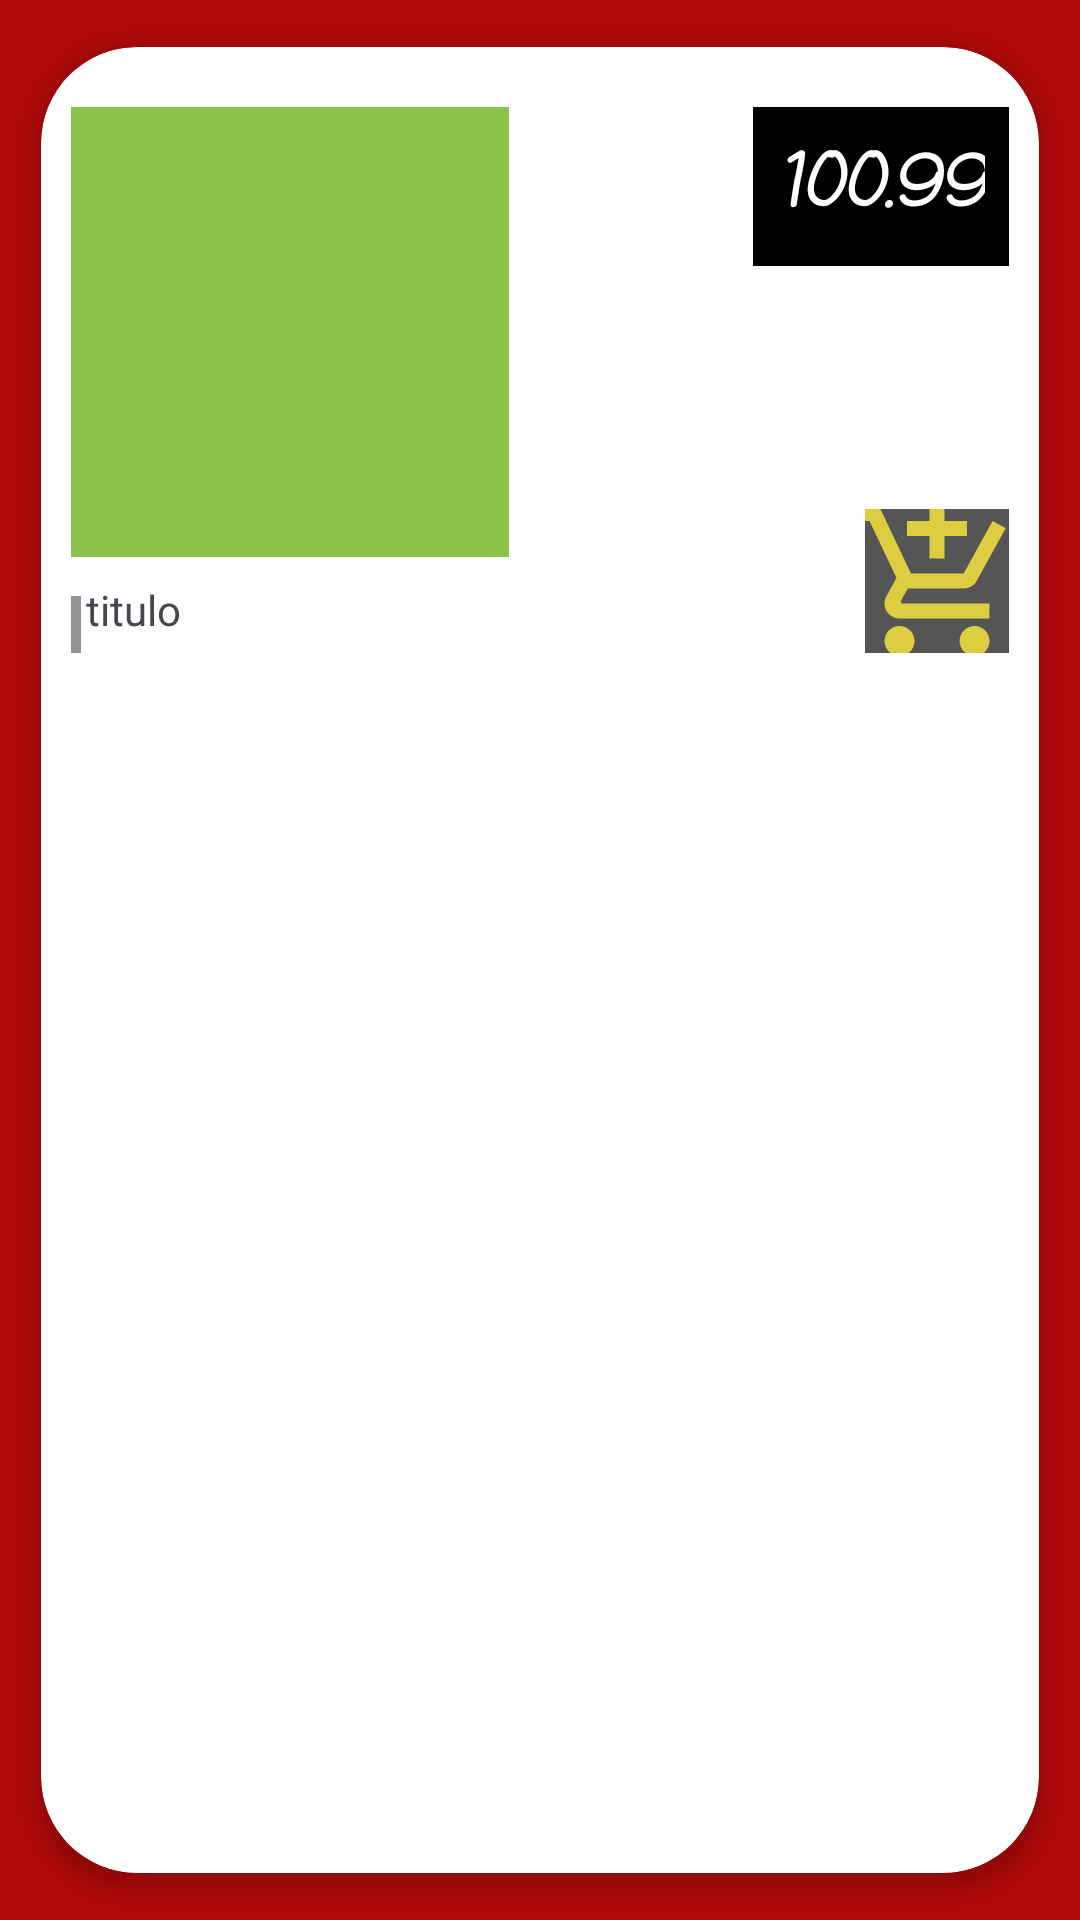

Here is an Android app screen rendered from its layout file. Give the layout XML and the strings, colors and styles it references.
<!-- AndroidManifest.xml: application theme Theme.Club_futbol_1 -->
<!-- res/layout/tienda_item.xml -->
<?xml version="1.0" encoding="utf-8"?>
<androidx.cardview.widget.CardView xmlns:android="http://schemas.android.com/apk/res/android"
    xmlns:tools="http://schemas.android.com/tools"
    android:layout_width="match_parent"
    android:layout_height="wrap_content"
    xmlns:app="http://schemas.android.com/apk/res-auto"
    app:cardCornerRadius="32dp"
    android:padding="10dp"
    app:cardElevation="4dp"
    app:cardUseCompatPadding="true"
    app:cardBackgroundColor="@color/white"
    android:id="@+id/cardViewItemProducto"
    >

    <androidx.constraintlayout.widget.ConstraintLayout
        android:layout_width="match_parent"
        android:layout_height="wrap_content"
        android:layout_marginVertical="10dp"
        android:padding="10dp"

        >

        <ImageView
            android:id="@+id/imagen_producto"
            android:layout_width="146dp"
            android:layout_height="150dp"
            android:background="@color/verde"
            android:scaleType="centerCrop"
            app:layout_constraintStart_toStartOf="parent"
            app:layout_constraintTop_toTopOf="parent" />

        <TextView
            android:id="@+id/precio_producto"
            android:layout_width="wrap_content"
            android:layout_height="wrap_content"
            android:text="100.99"
            app:layout_constraintTop_toTopOf="parent"
            app:layout_constraintEnd_toEndOf="parent"
            style="@style/precio_producto"

            />

        <TextView
            android:id="@+id/titulo_producto"
            android:layout_width="0dp"
            android:layout_height="wrap_content"
            android:layout_marginTop="3dp"
            android:padding="5dp"
            android:text="titulo"
            app:layout_constraintEnd_toStartOf="@+id/btn_carrito"
            app:layout_constraintStart_toStartOf="parent"
            app:layout_constraintTop_toBottomOf="@id/imagen_producto" />
        <TextView
            android:id="@+id/descripcion_producto"
            android:layout_width="wrap_content"
            android:layout_height="wrap_content"
            style="@style/normalText"
            android:text=" "
            android:background="#6D000000"
            app:layout_constraintBottom_toBottomOf="parent"
            app:layout_constraintStart_toStartOf="parent"
            />
        <ImageButton
            android:id="@+id/btn_carrito"
            android:layout_width="wrap_content"
            android:layout_height="wrap_content"
            android:src="@drawable/ic_carrito_compra"
            android:background="#AA000000"
            app:layout_constraintBottom_toBottomOf="parent"
            app:layout_constraintEnd_toEndOf="parent"
            />
        <Button
            android:id="@+id/btnEditarProducto"
            android:layout_width="wrap_content"
            android:layout_height="wrap_content"
            android:backgroundTint="@color/verde"
            app:layout_constraintBottom_toBottomOf="parent"
            app:layout_constraintEnd_toEndOf="parent"
            android:text="@string/btnEditarProducto"
            android:visibility="gone"
            />
        <Button
            android:id="@+id/btnEliminarProducto"
            android:layout_width="54dp"
            android:layout_height="wrap_content"
            android:backgroundTint="@color/fondo_app"
            app:layout_constraintBottom_toBottomOf="parent"
            app:layout_constraintStart_toStartOf="parent"
            android:text="@string/btnEliminarProducto"
            app:layout_constraintTop_toBottomOf="@id/titulo_producto"
            android:visibility="gone"
            />
    </androidx.constraintlayout.widget.ConstraintLayout>
</androidx.cardview.widget.CardView>
<!-- resources referenced by this layout -->
<resources>
  <color name="fondo_app">#AF0A0A</color>
  <color name="verde">#8BC34A</color>
  <color name="white">#FFFFFFFF</color>
  <!-- drawable ic_carrito_compra (drawable-anydpi) -->
  <vector xmlns:android="http://schemas.android.com/apk/res/android"
      android:width="48dp"
      android:height="48dp"
      android:viewportWidth="24"
      android:viewportHeight="24"
      android:tint="#FFEB3B"
      android:alpha="0.8">
      <group android:scaleX="1.25"
      android:scaleY="1.25"
      android:translateX="-3"
      android:translateY="-3"
        >
      <path
          android:fillColor="@android:color/white"
          android:pathData="M11,9h2L13,6h3L16,4h-3L13,1h-2v3L8,4v2h3v3zM7,18c-1.1,0 -1.99,0.9 -1.99,2S5.9,22 7,22s2,-0.9 2,-2 -0.9,-2 -2,-2zM17,18c-1.1,0 -1.99,0.9 -1.99,2s0.89,2 1.99,2 2,-0.9 2,-2 -0.9,-2 -2,-2zM7.17,14.75l0.03,-0.12 0.9,-1.63h7.45c0.75,0 1.41,-0.41 1.75,-1.03l3.86,-7.01L19.42,4h-0.01l-1.1,2 -2.76,5L8.53,11l-0.13,-0.27L6.16,6l-0.95,-2 -0.94,-2L1,2v2h2l3.6,7.59 -1.35,2.45c-0.16,0.28 -0.25,0.61 -0.25,0.96 0,1.1 0.9,2 2,2h12v-2L7.42,15c-0.13,0 -0.25,-0.11 -0.25,-0.25z"/>
    </group>
  </vector>
  <string name="btnEditarProducto">Editar</string>
  <string name="btnEliminarProducto">X</string>
  <style name="normalText">
          <item name="android:textColor">@color/white</item>
          <item name="android:textSize">@dimen/normalText</item>
      </style>
  <style name="precio_producto" parent="normalText">
          <item name="android:textSize">24dp</item>
          <item name="android:textStyle">bold|italic</item>
          <item name="android:fontFamily">casual </item>
          <item name="android:background">#000000</item>
          <item name="android:padding">8dp </item>
  
      </style>
  <style name="Theme.Club_futbol_1" parent="Base.Theme.Club_futbol_1" />
  <dimen name="normalText">14sp</dimen>
  <style name="Base.Theme.Club_futbol_1" parent="Theme.Material3.DayNight.NoActionBar">
          
          
  
      </style>
</resources>
